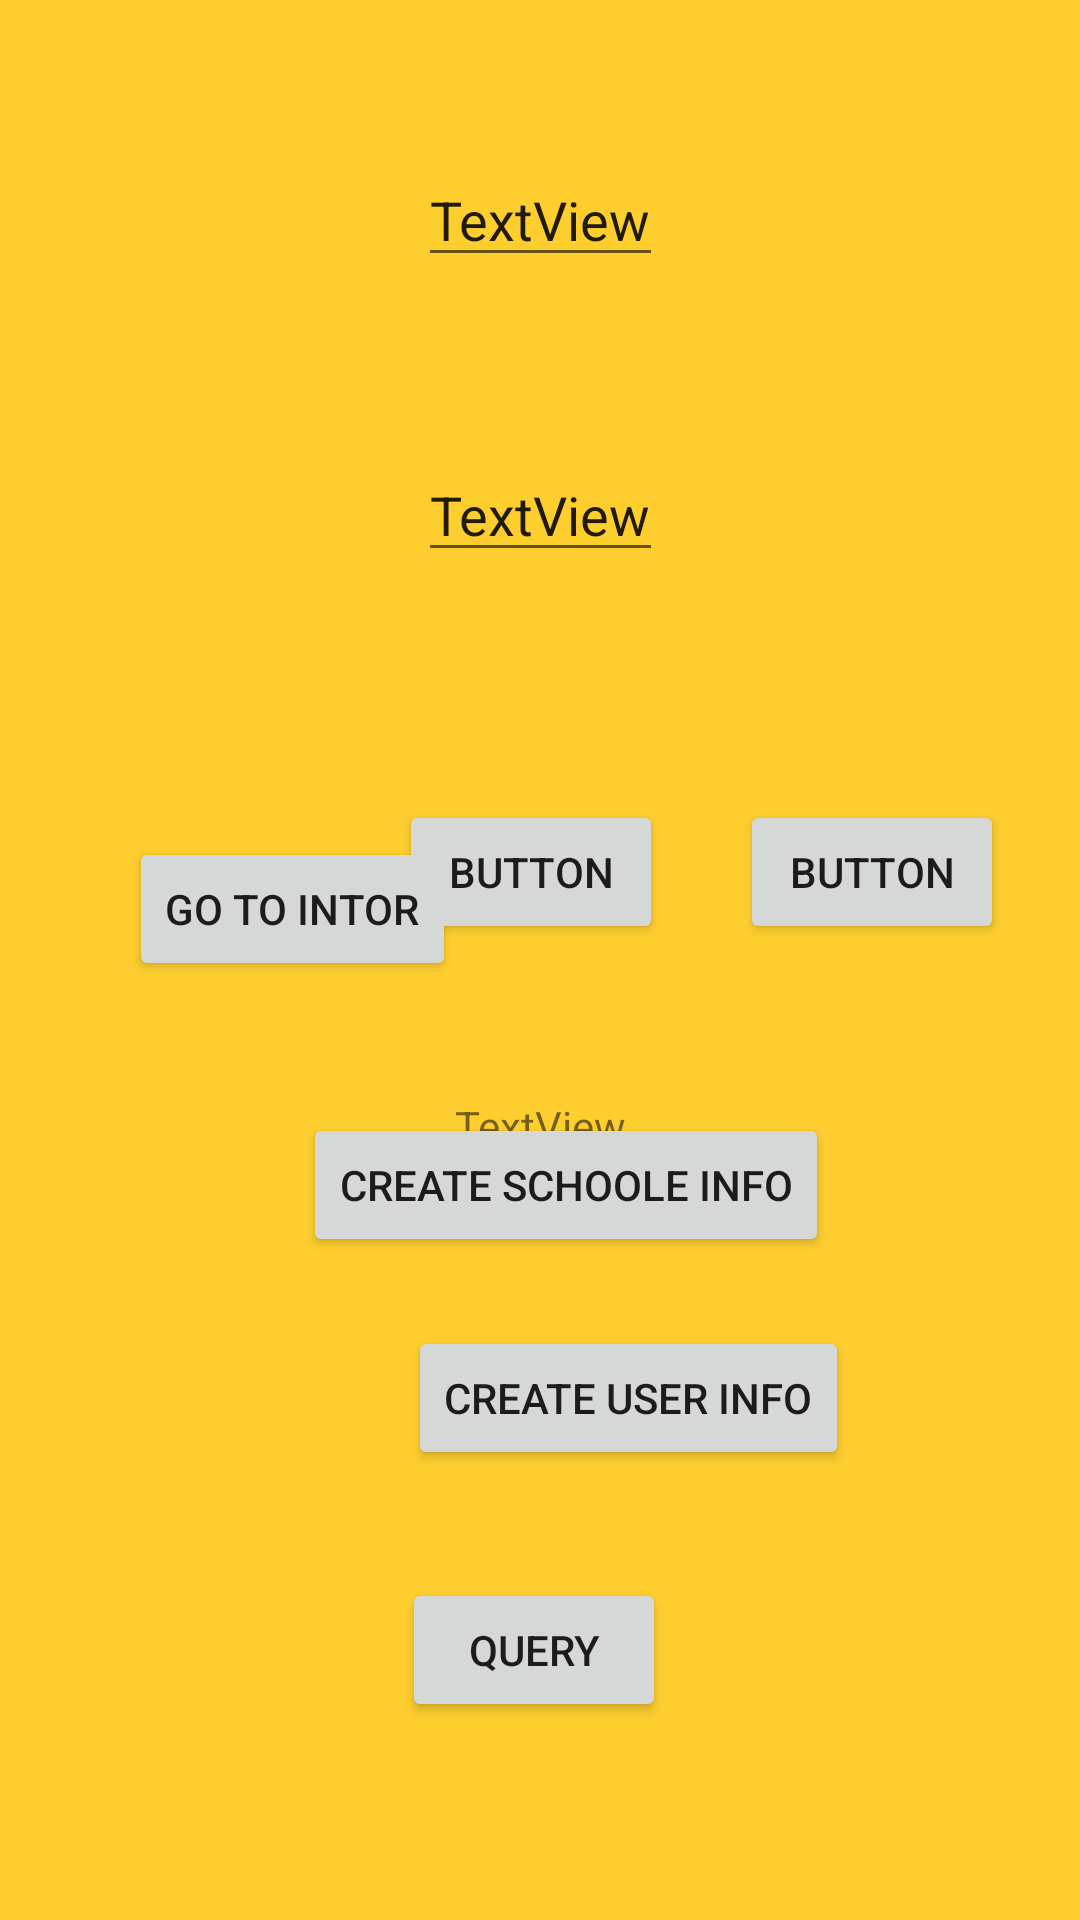

Here is an Android app screen rendered from its layout file. Give the layout XML and the strings, colors and styles it references.
<!-- AndroidManifest.xml: application theme Theme.SwampHack -->
<!-- res/layout/activity_main.xml -->
<?xml version="1.0" encoding="utf-8"?>
<androidx.constraintlayout.widget.ConstraintLayout xmlns:android="http://schemas.android.com/apk/res/android"
    xmlns:app="http://schemas.android.com/apk/res-auto"
    xmlns:tools="http://schemas.android.com/tools"
    android:layout_width="match_parent"
    android:layout_height="match_parent"
    tools:context=".MainActivity"
    android:background="#fece2f">



    <EditText
        android:id="@+id/textView"
        android:layout_width="wrap_content"
        android:layout_height="wrap_content"
        android:layout_marginTop="51dp"
        android:text="TextView"
        app:layout_constraintEnd_toEndOf="parent"
        app:layout_constraintStart_toStartOf="parent"
        app:layout_constraintTop_toTopOf="parent" />

    <EditText
        android:id="@+id/textView2"
        android:layout_width="wrap_content"
        android:layout_height="wrap_content"
        android:layout_marginTop="57dp"
        android:text="TextView"
        app:layout_constraintEnd_toEndOf="parent"
        app:layout_constraintStart_toStartOf="parent"
        app:layout_constraintTop_toBottomOf="@+id/textView" />

    <Button
        android:id="@+id/button"
        android:layout_width="wrap_content"
        android:layout_height="wrap_content"
        android:layout_marginTop="76dp"
        android:onClick="saveQuote"
        android:text="Button"
        app:layout_constraintEnd_toEndOf="@+id/textView2"
        app:layout_constraintHorizontal_bias="1.0"
        app:layout_constraintStart_toStartOf="@+id/textView2"
        app:layout_constraintTop_toBottomOf="@+id/textView2" />

    <Button
        android:id="@+id/button2"
        android:layout_width="wrap_content"
        android:layout_height="wrap_content"
        android:layout_marginTop="76dp"
        android:text="Button"
        android:onClick="fetchQuote"
        app:layout_constraintEnd_toEndOf="parent"
        app:layout_constraintStart_toEndOf="@+id/button"
        app:layout_constraintTop_toBottomOf="@+id/textView2" />

    <TextView
        android:id="@+id/textView3"
        android:layout_width="wrap_content"
        android:layout_height="wrap_content"
        android:layout_marginTop="51dp"
        android:text="TextView"
        app:layout_constraintEnd_toEndOf="parent"
        app:layout_constraintStart_toStartOf="parent"
        app:layout_constraintTop_toBottomOf="@+id/button" />

    <Button
        android:id="@+id/button3"
        android:layout_width="wrap_content"
        android:layout_height="wrap_content"
        android:layout_marginStart="101dp"
        android:layout_marginBottom="221dp"
        android:text="create schoole info"
        android:onClick="createData"
        app:layout_constraintBottom_toBottomOf="parent"
        app:layout_constraintStart_toStartOf="parent" />

    <Button
        android:id="@+id/button4"
        android:layout_width="wrap_content"
        android:layout_height="wrap_content"
        android:layout_marginEnd="77dp"
        android:layout_marginBottom="150dp"
        android:onClick="createUserData"
        android:text="create user info"
        app:layout_constraintBottom_toBottomOf="parent"
        app:layout_constraintEnd_toEndOf="parent" />

    <Button
        android:id="@+id/button5"
        android:layout_width="wrap_content"
        android:layout_height="wrap_content"
        android:layout_marginStart="134dp"
        android:layout_marginBottom="66dp"
        android:text="Query"
        app:layout_constraintBottom_toBottomOf="parent"
        app:layout_constraintStart_toStartOf="parent" />

    <Button
        android:id="@+id/button6"
        android:layout_width="wrap_content"
        android:layout_height="wrap_content"
        android:layout_marginStart="43dp"
        android:layout_marginBottom="44dp"
        android:text="go to Intor"
        android:onClick="toIntroActivity"
        app:layout_constraintBottom_toTopOf="@+id/button3"
        app:layout_constraintStart_toStartOf="parent" />


</androidx.constraintlayout.widget.ConstraintLayout>
<!-- resources referenced by this layout -->
<resources>
  <style name="Theme.SwampHack" parent="Theme.MaterialComponents.DayNight.NoActionBar">
          
          <item name="colorPrimary">@color/purple_500</item>
          <item name="colorPrimaryVariant">@color/purple_700</item>
          <item name="colorOnPrimary">@color/white</item>
          
          <item name="colorSecondary">@color/teal_200</item>
          <item name="colorSecondaryVariant">@color/teal_700</item>
          <item name="colorOnSecondary">@color/black</item>
          
          <item name="android:statusBarColor" tools:targetApi="l">?attr/colorPrimaryVariant</item>
          
      </style>
  <!-- not gathered from this repository: default colours our renderer supplied (Android Studio template values) -->
  <color name="purple_500">#FF6200EE</color>
  <color name="purple_700">#FF3700B3</color>
  <color name="teal_200">#FF03DAC5</color>
  <color name="teal_700">#FF018786</color>
  <color name="black">#FF000000</color>
  <color name="white">#FFFFFFFF</color>
</resources>
